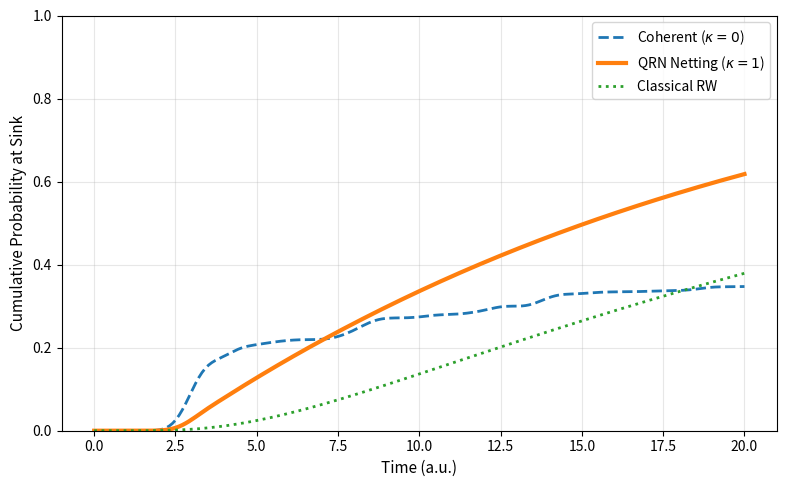
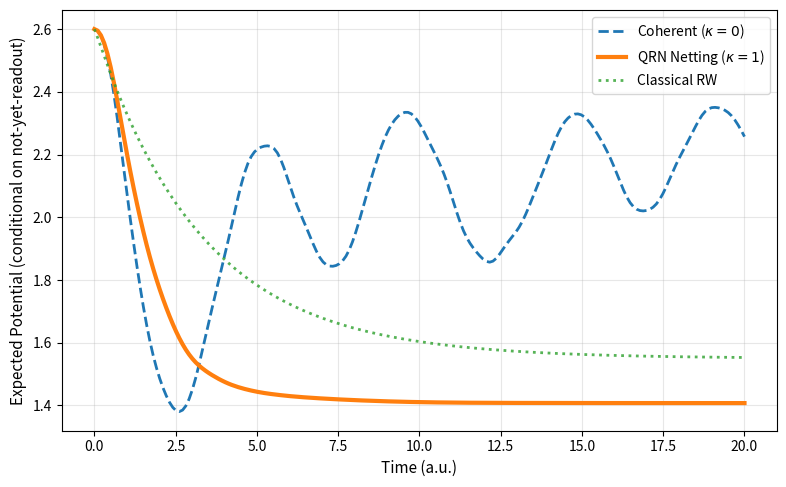
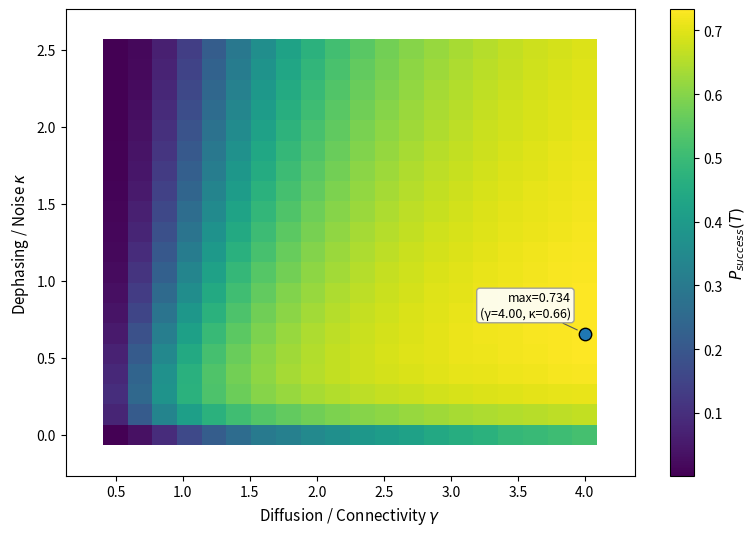

Write Python code to recreate these figures, in order.
"""QRN toy model: generate Figures 2–4 (PNG + SVG).

This script generates the numerical simulations used for Fig. 2–4 in the QRN draft.

Model (toy, GKSL/Lindblad-consistent):
- Graph: chain of N nodes (hypotheses).
- Hamiltonian: H = -gamma * L + V, where L is the graph Laplacian and V is a fixed
  diagonal potential (proxy for local free energy / prediction error).
- Open dynamics (Lindblad):
  * Pure dephasing on site projectors |i><i| at rate kappa.
  * Irreversible sink/readout on the target node at rate eta.

Implementation detail:
- The sink is implemented as an explicit additional basis state. This keeps Tr(rho)=1,
  and the success probability is simply the sink population.
- Time propagation uses expm_multiply (action of the matrix exponential) instead of
  solve_ivp, improving numerical stability and reproducibility.

Outputs (kept identical to legacy names expected by the manuscript):
- Fig2_QRN_Targeting_300dpi.png / .svg
- Fig3_QRN_ExpectedPotential_300dpi.png / .svg
- Fig4_QRN_EfficiencyLandscape_300dpi.png / .svg

Figure 4 plotting fixes:
- The heatmap extent is expanded by half a grid step so grid points correspond to pixel
  centers.
- Axes limits are padded so the maximum marker is comfortably inside the frame.
- The maximum annotation is auto-positioned so it never overlaps the colorbar.
"""

from __future__ import annotations

from pathlib import Path
from typing import Tuple

import numpy as np
import matplotlib.pyplot as plt

from scipy.sparse.linalg import expm_multiply


# ======================
# Parameters (Table 1)
# ======================
N = 10
T_HORIZON = 20.0
GAMMA_DEFAULT = 2.0
ETA = 0.8
TARGET = N - 1


# ----------------------
# Reproducible potential
# ----------------------
np.random.seed(42)
epsilon = np.random.uniform(-0.5, 0.5, N)
V_pot = 0.3 * (np.arange(N)[::-1] + epsilon)
V_pot = V_pot - np.min(V_pot)


def laplacian_chain(n: int) -> np.ndarray:
    """Graph Laplacian L = D - A for an undirected chain of n nodes."""
    if n < 2:
        raise ValueError("n must be >= 2")
    A = np.zeros((n, n), dtype=float)
    for i in range(n - 1):
        A[i, i + 1] = 1.0
        A[i + 1, i] = 1.0
    D = np.diag(A.sum(axis=1))
    return D - A


# ----------------------
# Linear-algebra helpers
# ----------------------

def vecF(M: np.ndarray) -> np.ndarray:
    """Column-stacking vec operator (Fortran order)."""
    return np.asarray(M, dtype=complex).reshape((-1,), order="F")


def matF(v: np.ndarray, dim: int) -> np.ndarray:
    """Inverse of vecF: reshape vector into (dim, dim) (Fortran order)."""
    return np.asarray(v, dtype=complex).reshape((dim, dim), order="F")


def embed_system_operator(op_sys: np.ndarray, dim_sink: int = 1) -> np.ndarray:
    """Embed an NxN system operator into (N+dim_sink)x(N+dim_sink) with zeros on sink."""
    n = op_sys.shape[0]
    d = n + dim_sink
    out = np.zeros((d, d), dtype=complex)
    out[:n, :n] = np.asarray(op_sys, dtype=complex)
    return out


def projector(dim: int, i: int) -> np.ndarray:
    """Projector |i><i| in dimension dim."""
    P = np.zeros((dim, dim), dtype=complex)
    P[i, i] = 1.0
    return P


def commutator_superop(H: np.ndarray) -> np.ndarray:
    """Superoperator for -i[H, rho] under vecF convention."""
    d = H.shape[0]
    I = np.eye(d, dtype=complex)
    return (-1j) * (np.kron(I, H) - np.kron(H.T, I))


def dissipator_superop(L: np.ndarray) -> np.ndarray:
    """Superoperator for D_L[rho] = L rho L† - 1/2 {L†L, rho} under vecF convention."""
    d = L.shape[0]
    I = np.eye(d, dtype=complex)
    LdL = L.conj().T @ L
    return np.kron(L.conj(), L) - 0.5 * np.kron(I, LdL) - 0.5 * np.kron(LdL.T, I)


def precompute_liouvillian_components(
    n: int,
    V: np.ndarray,
    target: int,
) -> Tuple[np.ndarray, np.ndarray, np.ndarray, np.ndarray]:
    """Precompute components so that L = gamma*C_L + C_V + kappa*D_deph + eta*D_sink."""
    d = n + 1
    sink = n

    # Hamiltonian pieces (embedded; sink has zero Hamiltonian)
    H_L = embed_system_operator(-laplacian_chain(n))  # corresponds to gamma * (-L)
    H_V = embed_system_operator(np.diag(V))

    C_L = commutator_superop(H_L)
    C_V = commutator_superop(H_V)

    # Dephasing base: sum_i D_{|i><i|}
    D_deph = np.zeros((d * d, d * d), dtype=complex)
    for i in range(n):
        D_deph += dissipator_superop(projector(d, i))

    # Sink base: Lindblad operator |sink><target| (rate=1)
    Ls = np.zeros((d, d), dtype=complex)
    Ls[sink, target] = 1.0
    D_sink = dissipator_superop(Ls)

    return C_L, C_V, D_deph, D_sink


def propagate_density_timeseries(
    L_super: np.ndarray,
    rho0: np.ndarray,
    times: np.ndarray,
) -> np.ndarray:
    """Return rho(t) for all t in 'times' using expm_multiply."""
    d = rho0.shape[0]
    v0 = vecF(rho0)

    t0 = float(times[0])
    t1 = float(times[-1])
    num = int(len(times))

    # expm_multiply supports evenly-spaced sampling via start/stop/num
    if not np.allclose(times, np.linspace(t0, t1, num)):
        raise ValueError("'times' must be an evenly spaced linspace")

    vt = expm_multiply(L_super, v0, start=t0, stop=t1, num=num, endpoint=True)  # (num, d^2)

    rhos = np.empty((num, d, d), dtype=complex)
    for k in range(num):
        rhos[k] = matF(vt[k], d)
    return rhos


def propagate_density_final(L_super: np.ndarray, rho0: np.ndarray, T: float) -> np.ndarray:
    """Return rho(T)."""
    d = rho0.shape[0]
    v0 = vecF(rho0)
    vT = expm_multiply(L_super * float(T), v0)
    return matF(vT, d)


def crw_generator_chain_with_sink(n: int, gamma: float, eta: float, target: int) -> np.ndarray:
    """Classical continuous-time random walk generator for chain + absorbing sink."""
    d = n + 1
    sink = n
    L = laplacian_chain(n)

    Q = np.zeros((d, d), dtype=float)
    Q[:n, :n] = -gamma * L

    # Flow target -> sink
    Q[target, target] -= eta
    Q[sink, target] += eta

    return Q


def propagate_prob_timeseries(Q: np.ndarray, p0: np.ndarray, times: np.ndarray) -> np.ndarray:
    """Return p(t) for all t in 'times' using expm_multiply."""
    p0 = np.asarray(p0, dtype=float).reshape((-1,))

    t0 = float(times[0])
    t1 = float(times[-1])
    num = int(len(times))

    if not np.allclose(times, np.linspace(t0, t1, num)):
        raise ValueError("'times' must be an evenly spaced linspace")

    pt = expm_multiply(Q, p0, start=t0, stop=t1, num=num, endpoint=True)  # (num, d)
    return np.asarray(pt, dtype=float)


def expected_potential_conditional(rho: np.ndarray, V: np.ndarray) -> float:
    """E[V] conditioned on not yet being in the sink: Tr(rho_sys V) / Tr(rho_sys)."""
    n = V.shape[0]
    rho_sys = rho[:n, :n]
    tr_sys = float(np.real(np.trace(rho_sys)))
    if tr_sys <= 1e-12:
        return 0.0
    num = float(np.real(np.trace(rho_sys @ np.diag(V))))
    return num / tr_sys


def main() -> None:
    out_dir = Path(".").resolve()

    # Global readability
    plt.rcParams.update(
        {
            "font.size": 11,
            "axes.titlesize": 12,
            "axes.labelsize": 11,
            "legend.fontsize": 10,
            "xtick.labelsize": 10,
            "ytick.labelsize": 10,
        }
    )

    # Time grid (Figures 2–3)
    times = np.linspace(0.0, T_HORIZON, 200)

    # Dimensions (system + sink)
    d = N + 1
    sink = N

    # Initial density matrix: |0><0|
    rho0 = np.zeros((d, d), dtype=complex)
    rho0[0, 0] = 1.0 + 0j

    # Precompute Liouvillian components
    C_L, C_V, D_deph, D_sink = precompute_liouvillian_components(N, V_pot, TARGET)

    # Base part independent of (gamma, kappa)
    L_base = C_V + ETA * D_sink

    def L_super(gamma: float, kappa: float) -> np.ndarray:
        return L_base + float(gamma) * C_L + float(kappa) * D_deph

    # -----------------
    # Fig 2–3 time series
    # -----------------
    rhos_coh = propagate_density_timeseries(L_super(GAMMA_DEFAULT, 0.0), rho0, times)
    rhos_qrn = propagate_density_timeseries(L_super(GAMMA_DEFAULT, 1.0), rho0, times)

    p_coh = np.real(rhos_coh[:, sink, sink])
    p_qrn = np.real(rhos_qrn[:, sink, sink])

    ev_coh = np.array([expected_potential_conditional(r, V_pot) for r in rhos_coh], dtype=float)
    ev_qrn = np.array([expected_potential_conditional(r, V_pot) for r in rhos_qrn], dtype=float)

    # Classical RW baseline (same chain + sink)
    Q = crw_generator_chain_with_sink(N, GAMMA_DEFAULT, ETA, TARGET)
    p0 = np.zeros(d, dtype=float)
    p0[0] = 1.0
    pt = propagate_prob_timeseries(Q, p0, times)
    p_crw = pt[:, sink]

    ev_crw = np.zeros_like(p_crw)
    for k in range(len(times)):
        p_sys = pt[k, :N]
        rem = float(np.sum(p_sys))
        ev_crw[k] = float(np.dot(p_sys, V_pot) / rem) if rem > 1e-12 else 0.0

    # --------
    # Figure 2
    # --------
    plt.figure(figsize=(8, 5))
    plt.plot(times, p_coh, label="Coherent ($\\kappa=0$)", linestyle="--", linewidth=2)
    plt.plot(times, p_qrn, label="QRN Netting ($\\kappa=1$)", linewidth=3)
    plt.plot(times, p_crw, label="Classical RW", linestyle=":", linewidth=2)
    plt.xlabel("Time (a.u.)")
    plt.ylabel("Cumulative Probability at Sink")
    plt.ylim(0, 1.0)
    plt.grid(True, alpha=0.3)
    plt.legend(loc="best")
    plt.tight_layout()
    plt.savefig(out_dir / "Fig2_QRN_Targeting_300dpi.png", dpi=300)
    plt.savefig(out_dir / "Fig2_QRN_Targeting.svg")
    plt.close()

    # --------
    # Figure 3
    # --------
    plt.figure(figsize=(8, 5))
    plt.plot(times, ev_coh, label="Coherent ($\\kappa=0$)", linestyle="--", linewidth=2)
    plt.plot(times, ev_qrn, label="QRN Netting ($\\kappa=1$)", linewidth=3)
    plt.plot(times, ev_crw, label="Classical RW", linestyle=":", linewidth=2, alpha=0.8)
    plt.xlabel("Time (a.u.)")
    plt.ylabel("Expected Potential (conditional on not-yet-readout)")
    plt.grid(True, alpha=0.3)
    plt.legend(loc="best")
    plt.tight_layout()
    plt.savefig(out_dir / "Fig3_QRN_ExpectedPotential_300dpi.png", dpi=300)
    plt.savefig(out_dir / "Fig3_QRN_ExpectedPotential.svg")
    plt.close()

    # -----------------
    # Figure 4: heatmap
    # -----------------
    gammas = np.linspace(0.5, 4.0, 20)
    kappas = np.linspace(0.0, 2.5, 20)
    heatmap = np.zeros((len(kappas), len(gammas)), dtype=float)

    v0 = vecF(rho0)
    sink_vec_index = sink + sink * d  # index of (sink, sink) in vecF

    for i, kappa in enumerate(kappas):
        for j, gamma in enumerate(gammas):
            Lgk = L_super(gamma, kappa)
            vT = expm_multiply(Lgk * float(T_HORIZON), v0)
            heatmap[i, j] = float(np.real(vT[sink_vec_index]))

    # Locate maximum for annotation/marker
    i_max, j_max = np.unravel_index(np.argmax(heatmap), heatmap.shape)
    max_kappa = float(kappas[i_max])
    max_gamma = float(gammas[j_max])
    max_val = float(heatmap[i_max, j_max])

    # Corrected extent: align grid points with pixel centers
    dg = float(gammas[1] - gammas[0]) if len(gammas) > 1 else 1.0
    dk = float(kappas[1] - kappas[0]) if len(kappas) > 1 else 1.0
    extent = [
        float(gammas[0] - 0.5 * dg),
        float(gammas[-1] + 0.5 * dg),
        float(kappas[0] - 0.5 * dk),
        float(kappas[-1] + 0.5 * dk),
    ]

    fig, ax = plt.subplots(figsize=(8, 5.5))
    im = ax.imshow(
        heatmap,
        origin="lower",
        aspect="auto",
        extent=extent,
        interpolation="nearest",
    )
    cbar = fig.colorbar(im, ax=ax)
    cbar.set_label("$P_{success}(T)$")

    ax.set_xlabel("Diffusion / Connectivity $\\gamma$")
    ax.set_ylabel("Dephasing / Noise $\\kappa$")

    # Mark maximum
    ax.scatter(
        [max_gamma],
        [max_kappa],
        s=80,
        marker="o",
        edgecolors="k",
        linewidths=1.0,
        zorder=5,
    )

    # Auto-place annotation so it stays inside the main axes and never overlaps the colorbar.
    # Heuristic: if argmax is on the right half, place text to the *left* of the marker (ha='right').
    # If argmax is on the left half, place it to the right (ha='left'). Similarly for vertical.
    gx_mid = 0.5 * (extent[0] + extent[1])
    ky_mid = 0.5 * (extent[2] + extent[3])

    dx = -10 if max_gamma >= gx_mid else 10
    ha = "right" if dx < 0 else "left"

    dy = -10 if max_kappa >= ky_mid else 10
    va = "top" if dy < 0 else "bottom"

    label = f"max={max_val:.3f}\n(γ={max_gamma:.2f}, κ={max_kappa:.2f})"
    ax.annotate(
        label,
        xy=(max_gamma, max_kappa),
        xytext=(dx, dy),
        textcoords="offset points",
        ha=ha,
        va=va,
        fontsize=9,
        bbox=dict(boxstyle="round,pad=0.25", fc="white", ec="0.6", alpha=0.9),
        arrowprops=dict(arrowstyle="-", color="0.35", lw=0.8, shrinkA=0, shrinkB=6),
        zorder=6,
    )

    # Axis padding: ensures the max marker doesn't sit on the plot frame
    # (even if optimum ends up at the boundary of the scanned box).
    pad_g = max(0.08 * (gammas[-1] - gammas[0]), 1.5 * dg)
    pad_k = max(0.08 * (kappas[-1] - kappas[0]), 1.5 * dk)
    ax.set_xlim(extent[0] - pad_g, extent[1] + pad_g)
    ax.set_ylim(extent[2] - pad_k, extent[3] + pad_k)

    plt.tight_layout()
    fig.savefig(out_dir / "Fig4_QRN_EfficiencyLandscape_300dpi.png", dpi=300)
    fig.savefig(out_dir / "Fig4_QRN_EfficiencyLandscape.svg")
    plt.close(fig)

    print("Done. Figures 2–4 were generated.")


main()
